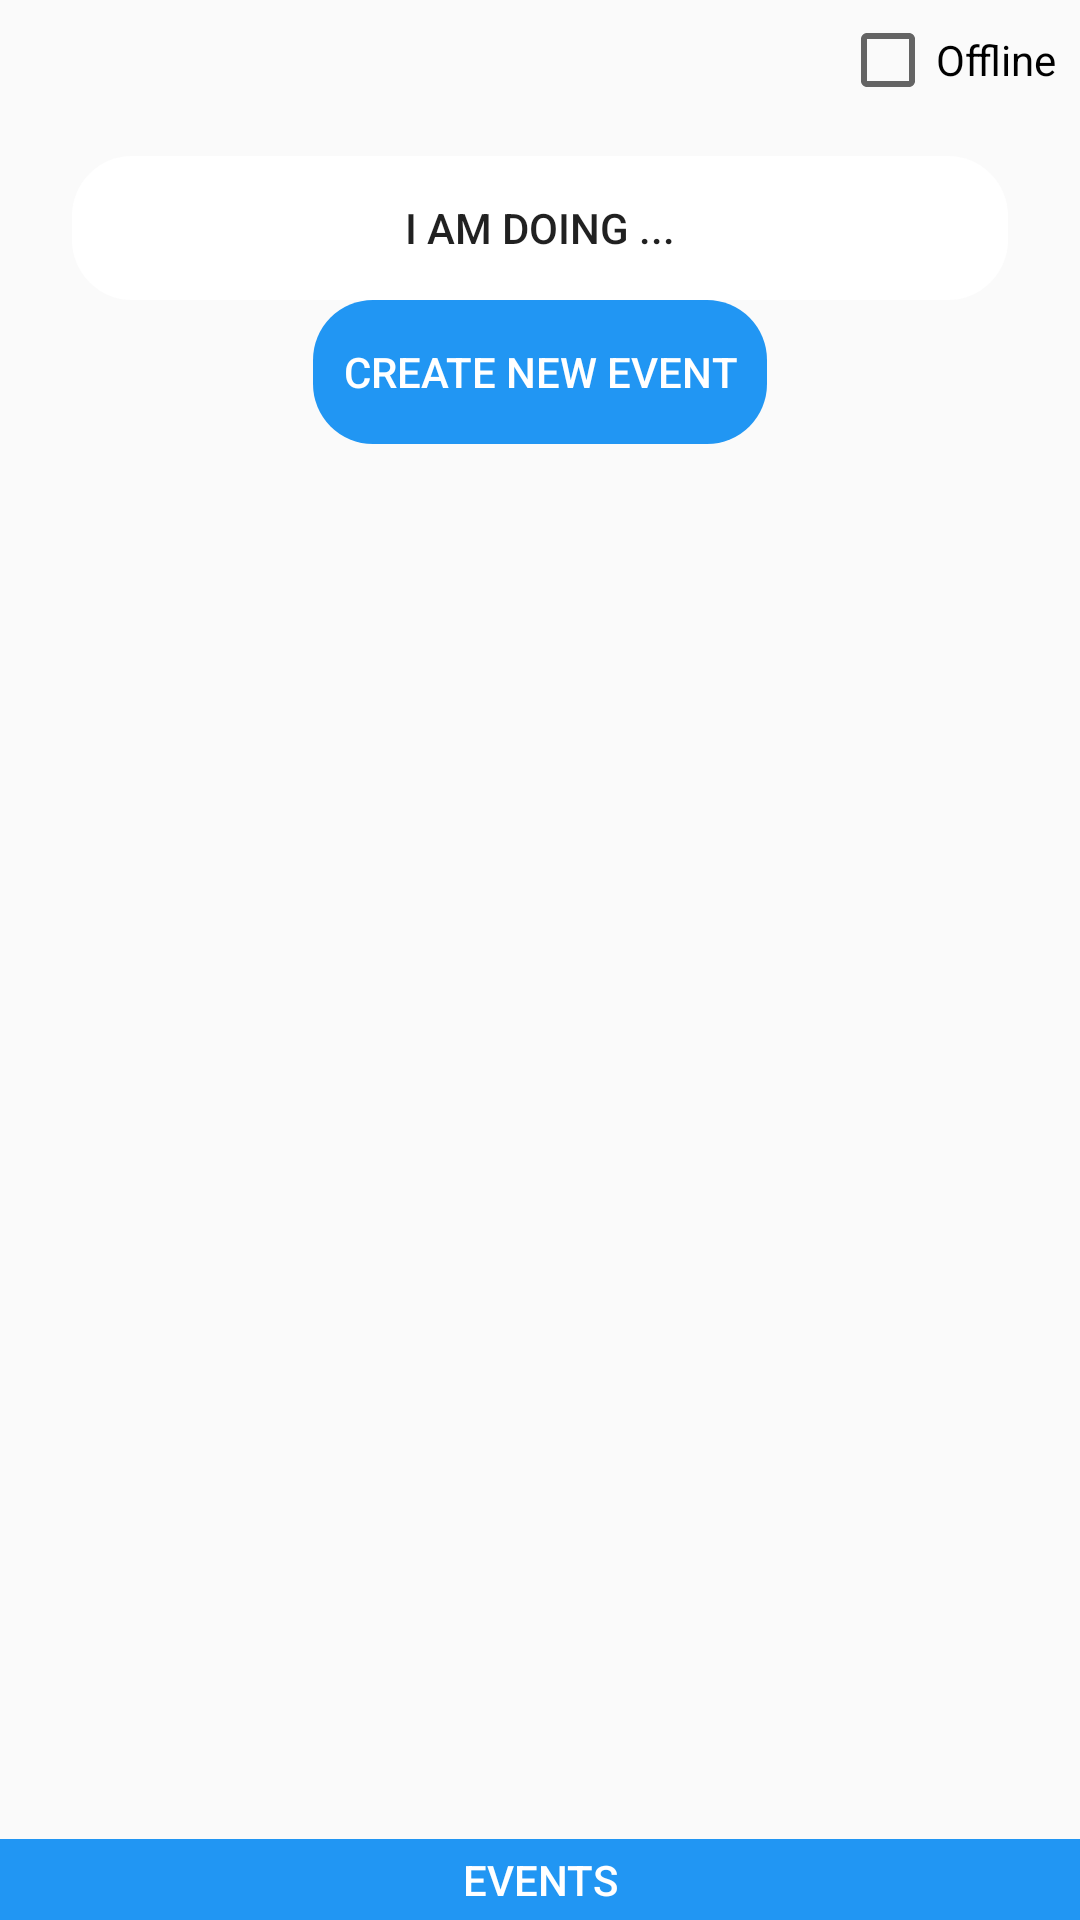

Android layout source for this screen:
<!-- AndroidManifest.xml: application theme AppTheme -->
<!-- res/layout/activity_events.xml -->
<?xml version="1.0" encoding="utf-8"?>
<LinearLayout xmlns:android="http://schemas.android.com/apk/res/android"
    xmlns:app="http://schemas.android.com/apk/res-auto"
    xmlns:tools="http://schemas.android.com/tools"
    android:layout_width="match_parent"
    android:layout_height="match_parent"
    tools:context=".EventList"
    android:orientation="vertical">

    <LinearLayout
        android:layout_width="match_parent"
        android:layout_height="wrap_content"
        android:orientation="horizontal">

        <ImageView
            android:id="@+id/button_home_screen"
            android:layout_width="wrap_content"
            android:layout_height="wrap_content"
            android:background="@color/colorPrimary"
            android:src="@drawable/baseline_home_black_24"
            android:clickable="true"
            android:focusable="true"
            android:onClick="loadHomeScreen"
            android:contentDescription="home button"
            android:layout_marginLeft="@dimen/margin_small"
            android:layout_marginTop="@dimen/margin_small"
            android:textColor="@android:color/white" />

        <ImageView
            android:id="@+id/button_profile_screen"
            android:layout_width="wrap_content"
            android:layout_height="wrap_content"
            android:background="@color/colorPrimary"
            android:src="@drawable/baseline_person_black_24"
            android:clickable="true"
            android:focusable="true"
            android:onClick="loadProfileScreen"
            android:contentDescription="profile button"
            android:layout_marginLeft="@dimen/margin_small"
            android:layout_marginTop="@dimen/margin_small"
            android:textColor="@android:color/white" />

        <RelativeLayout
            android:layout_width="0dp"
            android:layout_height="wrap_content"
            android:layout_weight="1"
            android:orientation="horizontal">

            <CheckBox
                android:id="@+id/chip_online"
                android:layout_width="wrap_content"
                android:layout_height="wrap_content"
                android:layout_alignParentRight="true"
                android:layout_marginTop="@dimen/margin_tiny"
                android:layout_marginRight="@dimen/margin_small"
                android:text="Offline" />

        </RelativeLayout>

    </LinearLayout>

    <Button
        android:id="@+id/status_button"
        android:layout_width="match_parent"
        android:layout_height="wrap_content"
        android:layout_marginHorizontal="@dimen/margin_large"
        android:layout_marginTop="@dimen/margin_medium"
        android:background="@drawable/rounded_button"
        style="?android:attr/borderlessButtonStyle"
        android:text="@string/initial_default_status"
        android:layout_gravity="center"
        android:onClick="loadStatusScreen"/>

    <Button
        android:layout_width="wrap_content"
        android:layout_height="wrap_content"
        android:layout_gravity="center"
        android:text="Create New Event"

        android:background="@drawable/blue_rounded_button"
        style="?android:attr/borderlessButtonStyle"
        android:textColor="@android:color/white"
        android:paddingHorizontal="10dp"
        android:onClick="loadEventCreationScreen"/>

    <ListView
        android:id="@+id/activity_events_list"
        android:layout_width="match_parent"
        android:layout_marginTop="10dp"
        android:layout_weight="1"
        android:layout_height="wrap_content"
        android:orientation="vertical">

    </ListView>

    <LinearLayout
        android:layout_width="match_parent"
        android:layout_height="wrap_content"
        android:orientation="horizontal">

        <Button
            android:id="@+id/button_events_screen"
            android:layout_width="0dp"
            android:layout_height="27dp"
            android:layout_weight="1"
            android:background="@color/colorPrimary"
            android:textColor="@android:color/white"
            android:text="events" />

    </LinearLayout>
</LinearLayout>
<!-- resources referenced by this layout -->
<resources>
  <color name="colorPrimary">#2196F3</color>
  <dimen name="margin_large">24dp</dimen>
  <dimen name="margin_medium">16dp</dimen>
  <dimen name="margin_small">8dp</dimen>
  <dimen name="margin_tiny">4dp</dimen>
  <!-- drawable blue_rounded_button (drawable) -->
  <?xml version="1.0" encoding="utf-8"?>
  <shape xmlns:android="http://schemas.android.com/apk/res/android">
      <solid android:color="@color/colorPrimary"/>
      <corners android:radius="20dp"  />
  
  </shape>
  <!-- drawable rounded_button (drawable) -->
  <?xml version="1.0" encoding="utf-8"?>
  <shape xmlns:android="http://schemas.android.com/apk/res/android">
      <solid android:color="@color/colorAccent"/>
      <corners android:radius="20dp"  />
  
  
  </shape>
  <string name="initial_default_status">I am doing ...</string>
  <style name="AppTheme" parent="Theme.AppCompat.Light.NoActionBar">
          
          <item name="colorPrimary">@color/colorPrimary</item>
          <item name="colorPrimaryDark">@color/colorPrimaryDark</item>
          <item name="colorAccent">@color/colorAccent</item>
      </style>
  <color name="colorAccent">#FFFFFF</color>
  <color name="colorPrimaryDark">#0377F4</color>
</resources>
